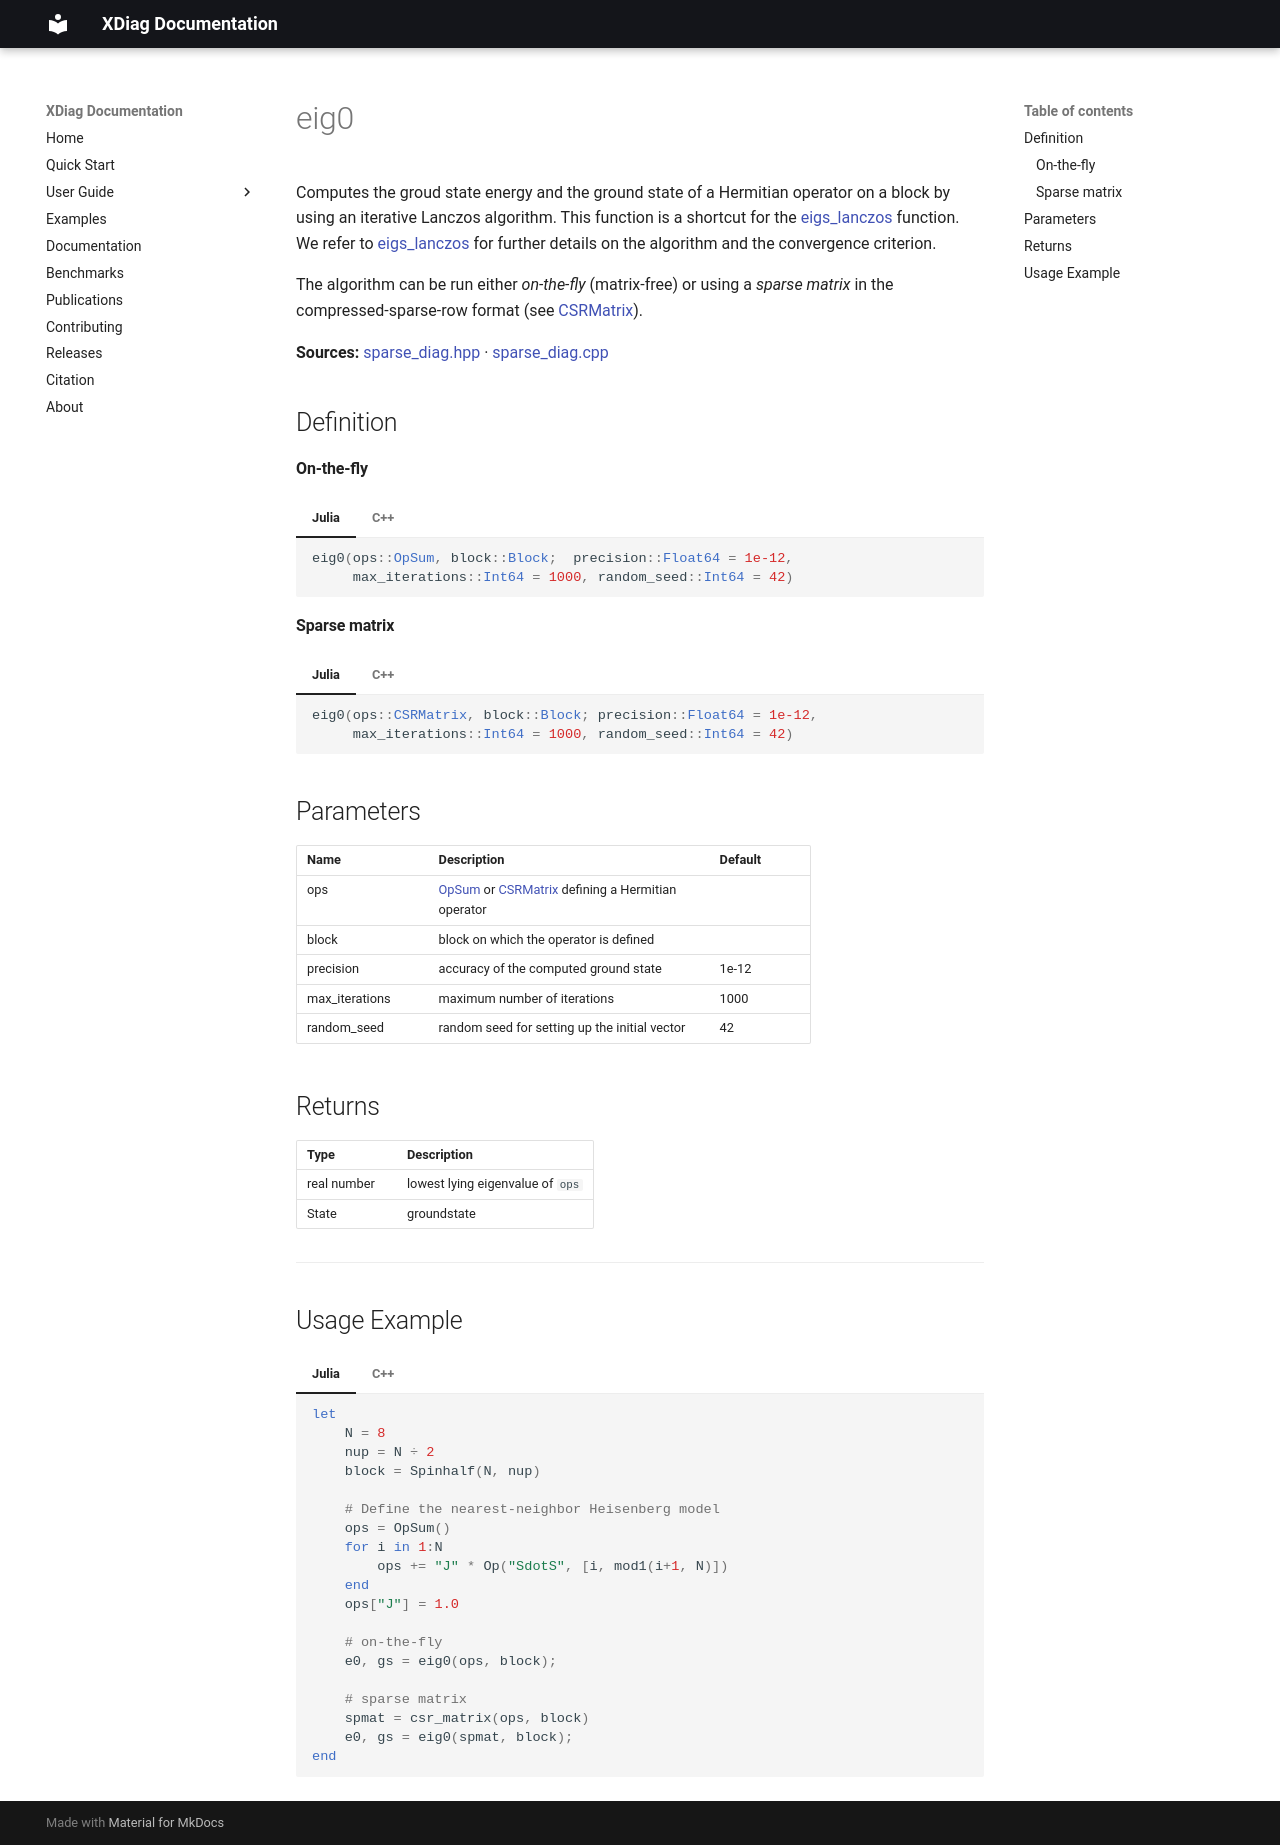

repository: awietek/xdiag · page: documentation/linalg/eig0/index.html · generator: mkdocs

---
title: eig0
---

Computes the groud state energy and the ground state of a Hermitian operator on a block by using an iterative Lanczos algorithm. This function is a shortcut for the [eigs_lanczos](eigs_lanczos.md) function. We refer to [eigs_lanczos](eigs_lanczos.md) for further details on the algorithm and the convergence criterion.

The algorithm can be run either *on-the-fly* (matrix-free) or using a *sparse matrix* in the compressed-sparse-row format (see [CSRMatrix](../kernels/sparse/sparse_matrix_types.md)).

**Sources:** [sparse_diag.hpp](https://github.com/awietek/xdiag/blob/main/xdiag/linalg/sparse_diag.hpp) · [sparse_diag.cpp](https://github.com/awietek/xdiag/blob/main/xdiag/linalg/sparse_diag.cpp)

## Definition

#### On-the-fly

=== "Julia"
	
	``` julia
    eig0(ops::OpSum, block::Block;	precision::Float64 = 1e-12, 
	     max_iterations::Int64 = 1000, random_seed::Int64 = 42)
	```
=== "C++"

    ```c++
	std::tuple<double, State> eig0(OpSum const &ops, Block const &block,
		double precision = 1e-12, int64_t max_iterations = 1000, 
		int64_t random_seed = 42);
	```
	
#### Sparse matrix

=== "Julia"
	
	``` julia
	eig0(ops::CSRMatrix, block::Block; precision::Float64 = 1e-12, 
         max_iterations::Int64 = 1000, random_seed::Int64 = 42)
	```
=== "C++"

    ```c++
	template <typename idx_t, typename coeff_t>
	std::tuple<double, State>
	eig0(CSRMatrix<idx_t, coeff_t> const &ops, Block const &block,
		double precision = 1e-12, int64_t max_iterations = 1000,
		int64_t random_seed = 42);
	```

## Parameters

| Name           | Description                                                                                                    | Default |
|:---------------|:---------------------------------------------------------------------------------------------------------------|---------|
| ops            | [OpSum](../operators/opsum.md) or [CSRMatrix](../kernels/sparse/sparse_matrix_types.md) defining a Hermitian operator |         |
| block          | block on which the operator is defined                                                                         |         |
| precision      | accuracy of the computed ground state                                                                          | 1e-12   |
| max_iterations | maximum number of iterations                                                                                   | 1000    |
| random_seed    | random seed for setting up the initial vector                                                                  | 42      |

## Returns

| Type        | Description                      |
|:------------|:---------------------------------|
| real number | lowest lying eigenvalue of `ops` |
| State       | groundstate                      |

---

## Usage Example

=== "Julia"
	```julia
	--8<-- "examples/usage_examples/main.jl:eig0"
	```
=== "C++"
	```c++
	--8<-- "examples/usage_examples/main.cpp:eig0"
	```
